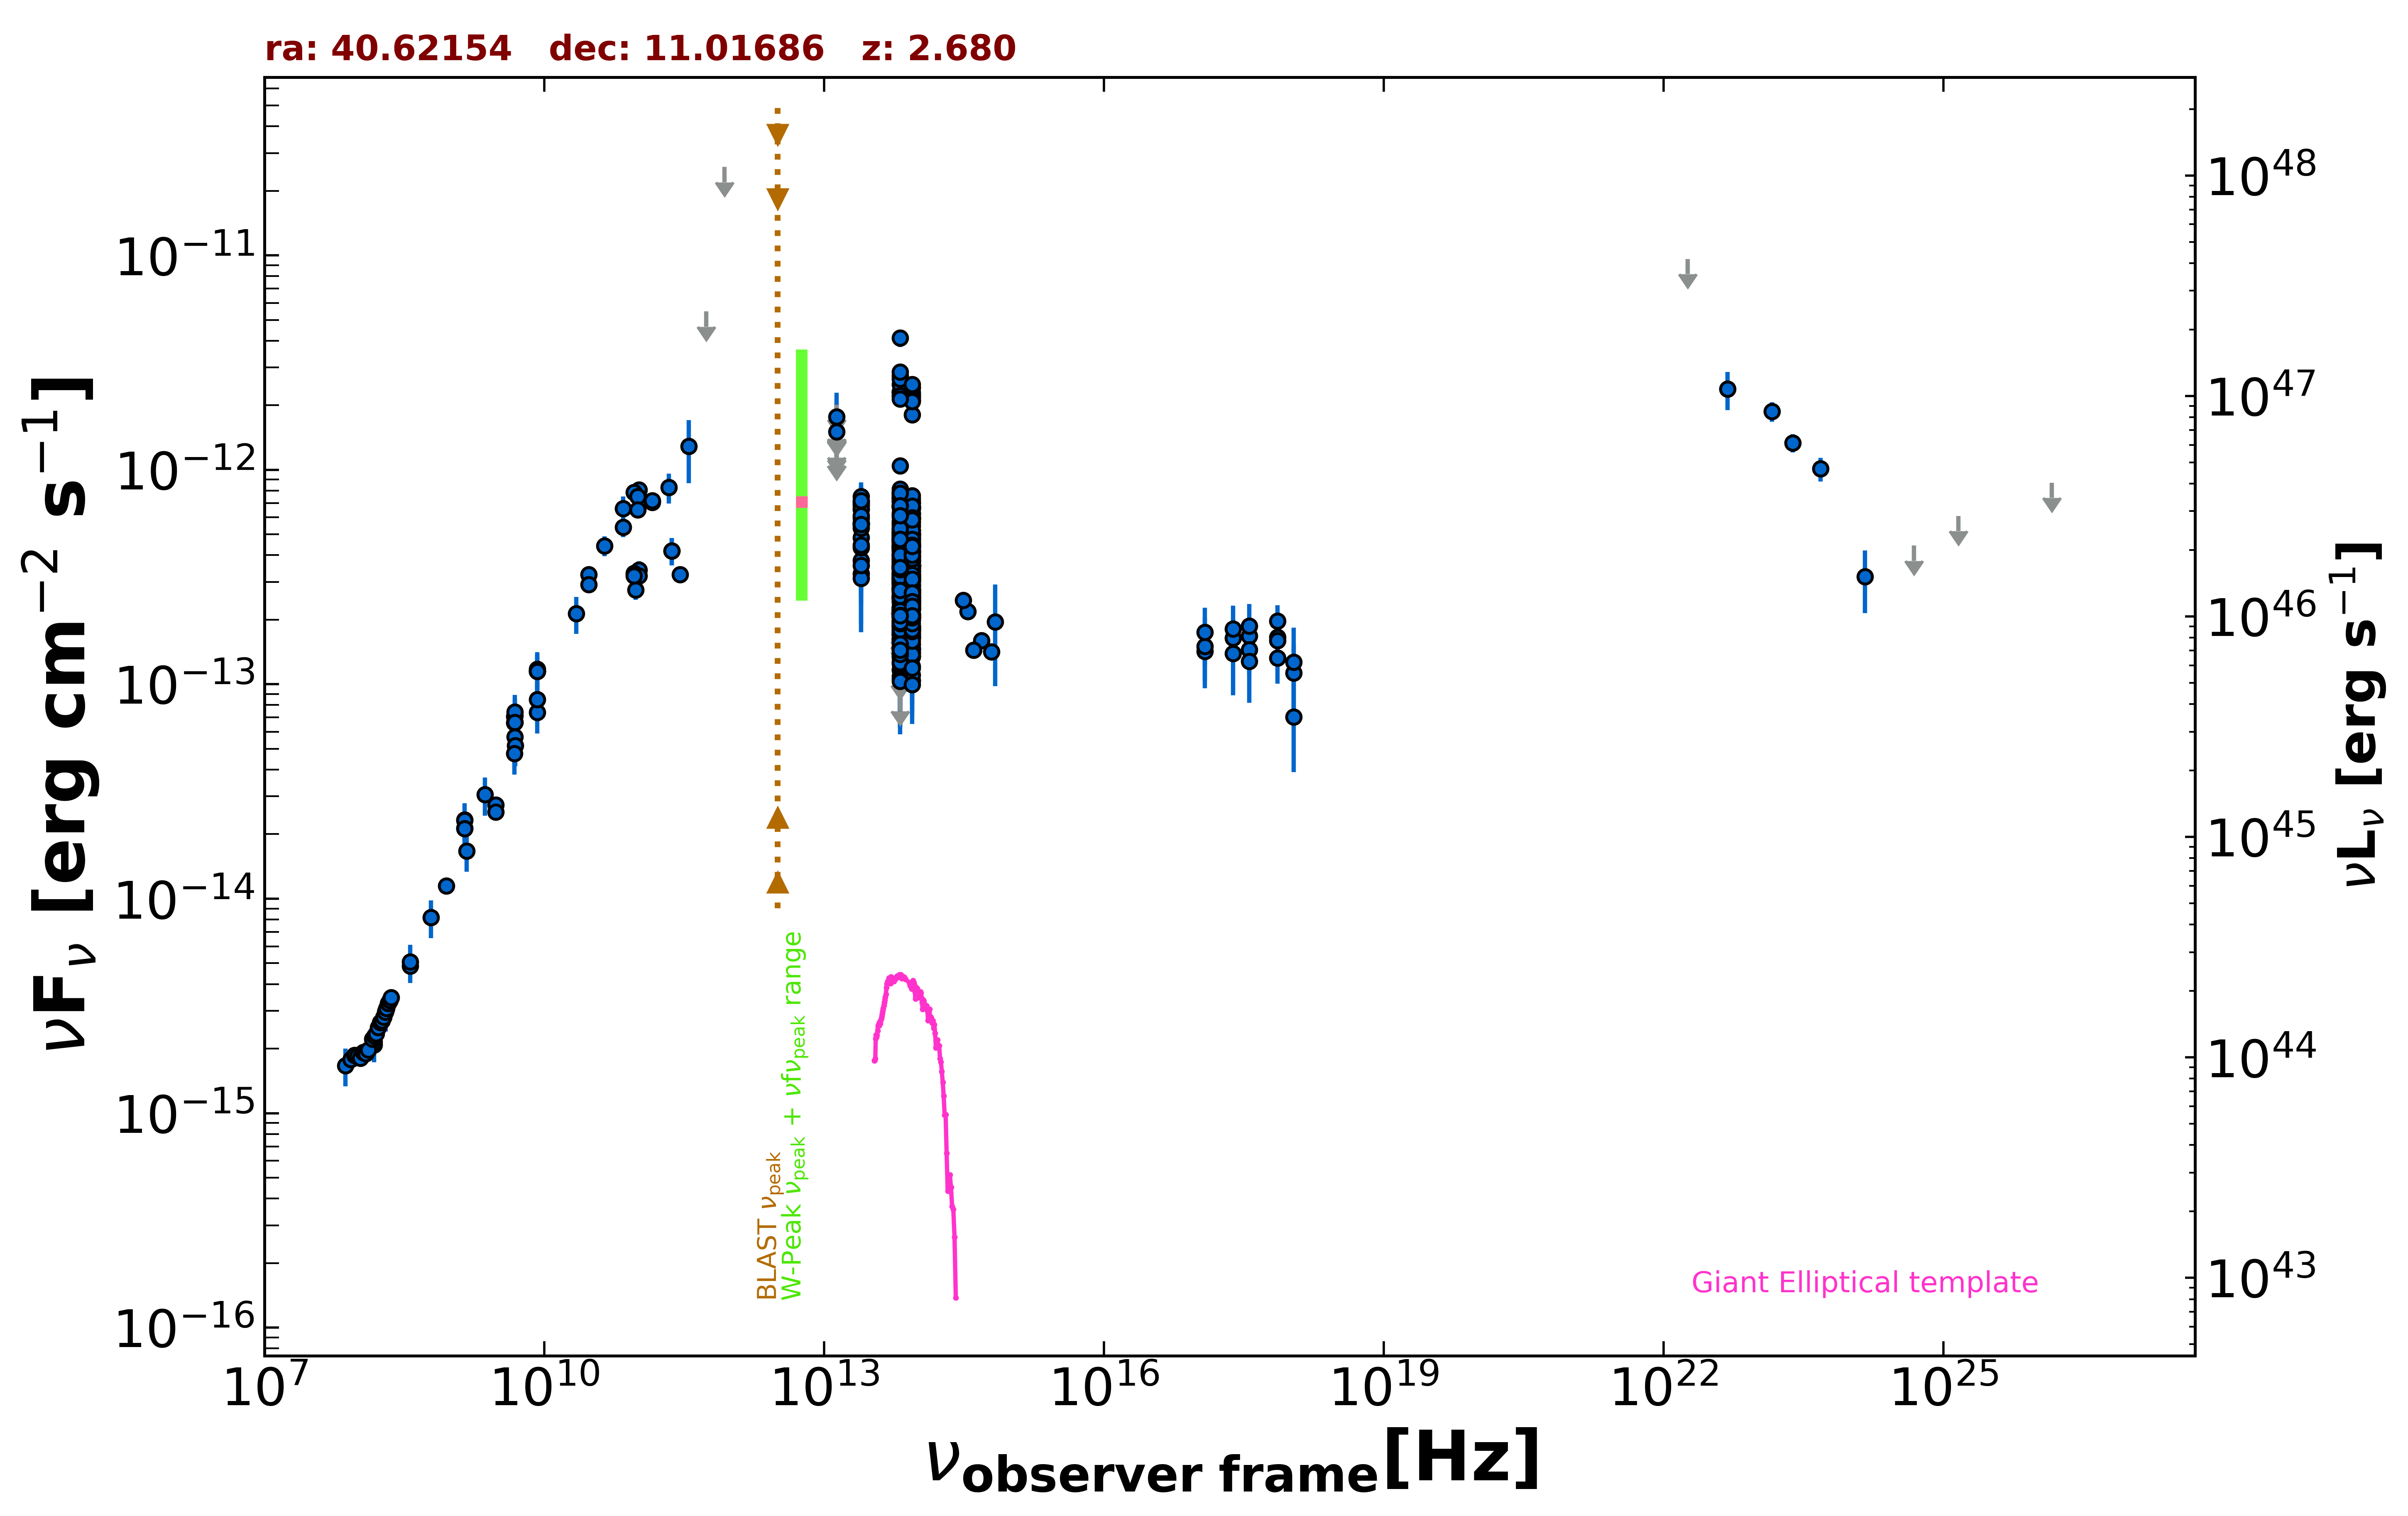

The table this chart was drawn from, first rows:
freq., flux, err_flux, MJD_start, MJD_end, flag, catalog, reference
1.400e+09, 2.330e-14, 7.000e-16, 55000, 55000, , NVSS, Condon et al. 1998  AJ  115  1693
8.870e+08, 1.147e-14, 8.050e-16, 55000, 55000, , RACS, Hale et al. 2021  PASA  38  e058
3.000e+09, 2.732e-14, 1.100e-16, 55000, 55000, , VLASSQL, Gordon et al. 2021  ApJS  255  30
3.000e+09, 2.536e-14, 1.100e-16, 55000, 55000, , VLASSQL, Gordon et al. 2021  ApJS  255  30
2.418e+17, 1.640e-13, 3.770e-14, 56101, 56125, , 1OUSX, Giommi et al. in preparation
3.627e+17, 1.680e-13, 3.580e-14, 56101, 56125, , 1OUSX, Giommi et al. in preparation
7.253e+17, 1.659e-13, 2.530e-14, 56101, 56125, , 1OUSX, Giommi et al. in preparation
1.088e+18, 7.037e-14, 3.144e-14, 56101, 56125, , 1OUSX, Giommi et al. in preparation
7.253e+17, 1.597e-13, 2.495e-14, 55000, 55000, , 2SXPS, Evans et al. 2020  ApJS  247  54
1.209e+17, 1.427e-13, 3.950e-14, 55000, 55000, , 2SXPS, Evans et al. 2020  ApJS  247  54
3.627e+17, 1.447e-13, 3.440e-14, 55000, 55000, , 2SXPS, Evans et al. 2020  ApJS  247  54
1.088e+18, 1.131e-13, 4.089e-14, 55000, 55000, , 2SXPS, Evans et al. 2020  ApJS  247  54
1.500e+08, 2.078e-15, 2.080e-16, 55000, 55000, , TGSS150, Intema et al. 2017  A&A  598  A781
8.400e+09, 1.150e-13, 0.000e+00, 55000, 55000, , CRATES, Healey et al. 2007  ApJS  171  61
4.800e+09, 7.070e-14, 6.285e-15, 55000, 55000, , GB6, Gregory et al. 1996  ApJS  103  427
4.800e+09, 6.610e-14, 9.120e-15, 55000, 55000, , GB87, Gregory et al. 1992  VizieR  VIII/14/j20…
4.850e+09, 6.644e-14, 0.000e+00, 55000, 55000, , NORTH20, White and Becker  1992  ApJS  79  331
1.400e+09, 2.135e-14, 0.000e+00, 55000, 55000, , NORTH20, White and Becker  1992  ApJS  79  331
3.650e+08, 4.847e-15, 0.000e+00, 55000, 55000, , NORTH20, White and Becker  1992  ApJS  79  331
1.035e+11, 8.072e-13, 6.210e-14, 56657, 56657, , ALMA, Bonato et al. 2019  MNRAS  485  1188
9.146e+10, 7.866e-13, 5.485e-14, 56657, 56657, , ALMA, Bonato et al. 2019  MNRAS  485  1188
2.850e+11, 3.249e-13, 2.850e-14, 57185, 57185, , ALMA, Bonato et al. 2019  MNRAS  485  1188
9.506e+10, 2.757e-13, 2.850e-14, 57185, 57185, , ALMA, Bonato et al. 2019  MNRAS  485  1188
2.330e+11, 4.194e-13, 6.080e-14, 57379, 57379, , ALMA, Bonato et al. 2019  MNRAS  485  1188
1.035e+11, 3.416e-13, 3.245e-14, 57379, 57379, , ALMA, Bonato et al. 2019  MNRAS  485  1188
9.150e+10, 3.294e-13, 3.130e-14, 57379, 57379, , ALMA, Bonato et al. 2019  MNRAS  485  1188
1.035e+11, 3.209e-13, 3.045e-14, 57379, 57379, , ALMA, Bonato et al. 2019  MNRAS  485  1188
9.150e+10, 3.203e-13, 3.035e-14, 57379, 57379, , ALMA, Bonato et al. 2019  MNRAS  485  1188
2.330e+11, 4.194e-13, 6.080e-14, 57379, 57379, , ALMA, Bonato et al. 2019  MNRAS  485  1188
1.000e+11, 7.519e-13, 6.350e-14, 55000, 55000, , PCCS2100, GHz The Planck Collaboration 2018  A&A  …
1.430e+11, 7.050e-13, 5.330e-14, 55000, 55000, , PCCS2143, GHz The Planck Collaboration 2018  A&A  …
3.000e+10, 3.254e-13, 1.170e-14, 55000, 55000, , PCCS2, 30 GHz The Planck Collaboration 2018  A&…
7.000e+10, 6.603e-13, 9.095e-14, 55000, 55000, , PCCS2, 70 GHz The Planck Collaboration 2018  A&…
3.000e+10, 2.916e-13, 2.375e-14, 55000, 55000, , PCNT, The Planck Collaboration 2018  A&A  619 …
4.400e+10, 4.424e-13, 4.665e-14, 55000, 55000, , PCNT, The Planck Collaboration 2018  A&A  619 …
7.000e+10, 5.388e-13, 5.275e-14, 55000, 55000, , PCNT, The Planck Collaboration 2018  A&A  619 …
1.000e+11, 6.499e-13, 4.125e-14, 55000, 55000, , PCNT, The Planck Collaboration 2018  A&A  619 …
1.430e+11, 7.194e-13, 5.705e-14, 55000, 55000, , PCNT, The Planck Collaboration 2018  A&A  619 …
2.170e+11, 8.276e-13, 1.313e-13, 55000, 55000, , PCNT, The Planck Collaboration 2018  A&A  619 …
3.530e+11, 1.285e-12, 4.193e-13, 55000, 55000, , PCNT, The Planck Collaboration 2018  A&A  619 …
5.450e+11, 5.474e-12, 0.000e+00, 55000, 55000, UL, PCNT, The Planck Collaboration 2018  A&A  619 …
8.570e+11, 2.583e-11, 0.000e+00, 55000, 55000, UL, PCNT, The Planck Collaboration 2018  A&A  619 …
8.817e+13, 3.581e-13, 2.700e-15, 55000, 55000, , UNWISE, Schlafly et al. 2019  ApJS  240  30
6.517e+13, 3.813e-13, 4.050e-15, 55000, 55000, , UNWISE, Schlafly et al. 2019  ApJS  240  30
8.817e+13, 5.201e-13, 1.340e-14, 55000, 55000, , WISE, Wright et al. 2010  AJ  140  1868
6.517e+13, 5.606e-13, 1.500e-14, 55000, 55000, , WISE, Wright et al. 2010  AJ  140  1868
2.498e+13, 5.623e-13, 3.315e-14, 55000, 55000, , WISE, Wright et al. 2010  AJ  140  1868
1.363e+13, 8.464e-13, 1.315e-13, 55000, 55000, , WISE, Wright et al. 2010  AJ  140  1868
8.817e+13, 1.812e-13, 2.580e-14, 56875, 56875, , NEOWISE, Mainzer et al. 2014  ApJ  792  30
6.517e+13, 2.817e-13, 4.665e-14, 56875, 56875, , NEOWISE, Mainzer et al. 2014  ApJ  792  30
8.817e+13, 1.709e-13, 2.850e-14, 56875, 56875, , NEOWISE, Mainzer et al. 2014  ApJ  792  30
6.517e+13, 1.771e-13, 4.870e-14, 56875, 56875, , NEOWISE, Mainzer et al. 2014  ApJ  792  30
8.817e+13, 2.279e-13, 4.005e-14, 56875, 56875, , NEOWISE, Mainzer et al. 2014  ApJ  792  30
6.517e+13, 1.167e-13, 3.806e-14, 56875, 56875, , NEOWISE, Mainzer et al. 2014  ApJ  792  30
8.817e+13, 2.121e-13, 2.720e-14, 56876, 56876, , NEOWISE, Mainzer et al. 2014  ApJ  792  30
6.517e+13, 1.614e-13, 5.075e-14, 56876, 56876, , NEOWISE, Mainzer et al. 2014  ApJ  792  30
8.817e+13, 1.854e-13, 2.830e-14, 56875, 56875, , NEOWISE, Mainzer et al. 2014  ApJ  792  30
6.517e+13, 1.245e-13, 3.735e-14, 56875, 56875, , NEOWISE, Mainzer et al. 2014  ApJ  792  30
8.817e+13, 1.436e-13, 2.820e-14, 56875, 56875, , NEOWISE, Mainzer et al. 2014  ApJ  792  30
6.517e+13, 1.583e-13, 3.605e-14, 56875, 56875, , NEOWISE, Mainzer et al. 2014  ApJ  792  30
... 602 more rows
